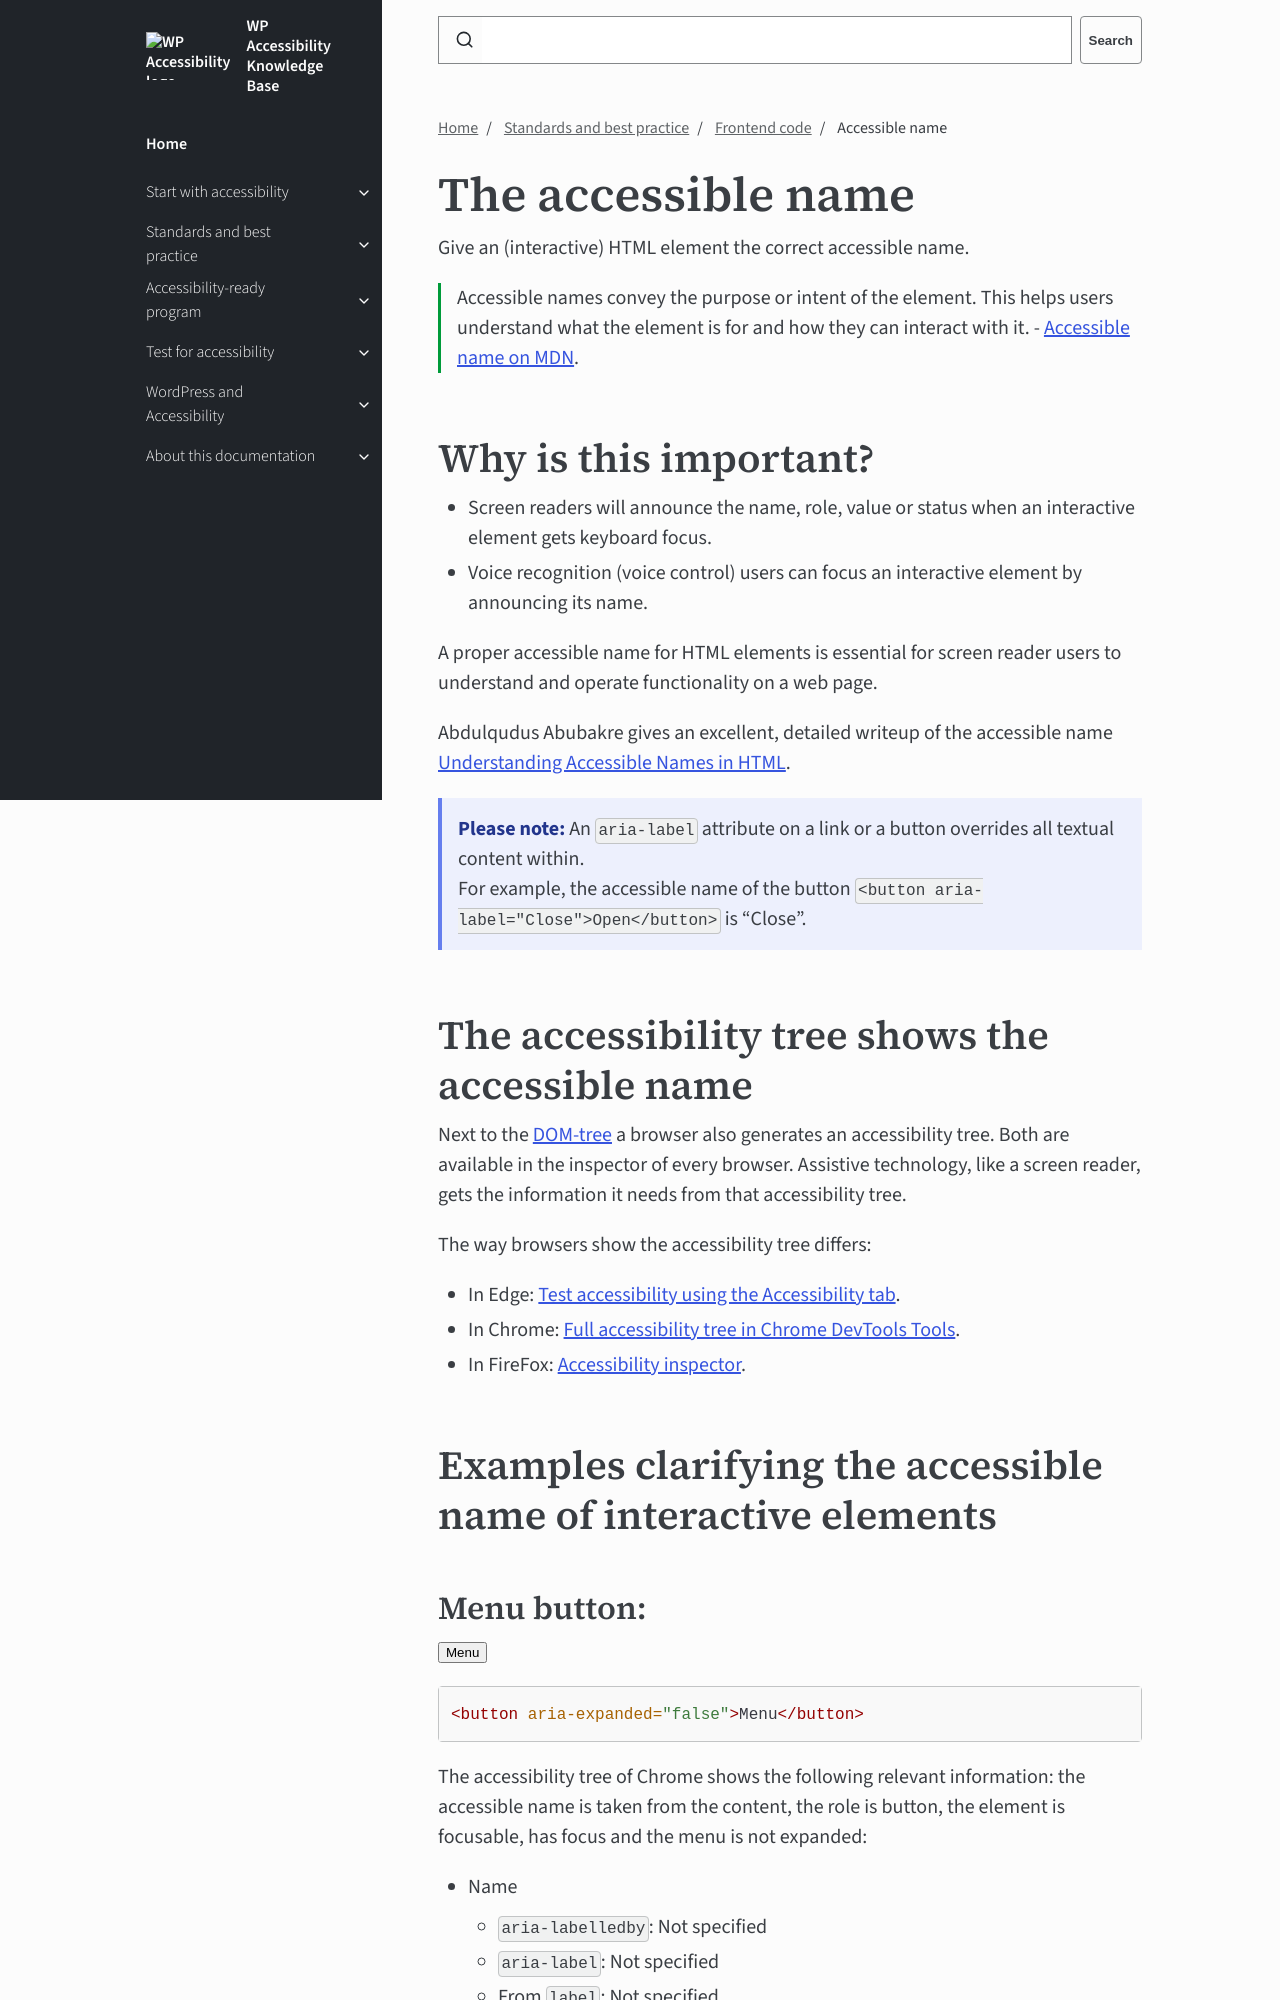

repository: wpaccessibility/wp-a11y-docs · page: pr-preview/pr-427/docs/topics/code/accessible-name/index.html · generator: jekyll

---
title: Accessible name
layout: default
parent: Frontend code
description: Give an (interactive) HTML element the correct accessible name.
nav_order: 2
---

# The accessible name

Give an (interactive) HTML element the correct accessible name.

> Accessible names convey the purpose or intent of the element. This helps users understand what the element is for and how they can interact with it. - [Accessible name on MDN](https://developer.mozilla.org/en-US/docs/Glossary/Accessible_name).

## Why is this important?

- Screen readers will announce the name, role, value or status when an interactive element gets keyboard focus.
- Voice recognition (voice control) users can focus an interactive element by announcing its name.

A proper accessible name for HTML elements is essential for screen reader users to understand and operate functionality on a web page.

Abdulqudus Abubakre gives an excellent, detailed writeup of the accessible name [Understanding Accessible Names in HTML](https://dev.to/ibn_abubakre/understanding-accessible-names-in-html-562).

{: .callout .info }
**Please note:** An `aria-label` attribute on a link or a button overrides all textual content within.   
For example, the accessible name of the button `<button aria-label="Close">Open</button>` is "Close".
